Run: headless pygame with SDL's dummy video driver; simulated clock (each Clock.tick advances the game by its frame time, no real sleeping); random seed 0; keys injected as events and as key.get_pressed() state; no mouse input.
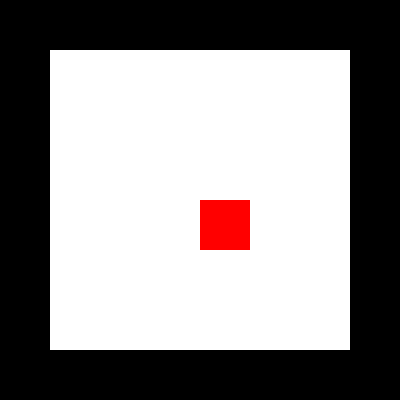
Frame 1 of 4 · flips 1–60 · no input
Frame 2 of 4 · flips 61–180 · tapped SPACE, RETURN · held RIGHT (→), D · screen unchanged from frame 1, image omitted
Frame 3 of 4 · flips 181–300 · held DOWN (↓), S · screen unchanged from frame 2, image omitted
Frame 4 of 4 · flips 301–420 · held LEFT (←), A, UP (↑), W · screen unchanged from frame 3, image omitted

The pygame program that drew these frames:

# so first we're just gonna make a simple pygame game
# the game will be a simple tank game!!!

import pygame
import math

# Initialize Pygame
pygame.init()
screen = pygame.display.set_mode((400, 400))
clock = pygame.time.Clock()
fps = 60

class Grid():
    def __init__(self):
        self.grid =["########",
                    "#      #",
                    "#      #",
                    "#      #",
                    "#      #",
                    "#      #",
                    "#      #",
                    "########"]
        
    def draw(self):
        for y, row in enumerate(self.grid):
            for x, col in enumerate(row):
                if col == "#":
                    pygame.draw.rect(screen, (0, 0, 0), (x * 50, y * 50, 50, 50))

class Player():
    def __init__(self, x, y, rotation, speed):
        self.x = x
        self.y = y
        self.rotation = rotation
        self.bullets = []
        self.speed = speed
        
    def move(self, grid):
        keys = pygame.key.get_pressed()
        wall_collision = self.wall_collision(grid)
        
        self.stuck(grid) # jsut in case the player gets stuck 
        
        if keys[pygame.K_LEFT]: self.rotation += self.speed
        if keys[pygame.K_RIGHT]: self.rotation -= self.speed
        
        if keys[pygame.K_UP]:
            dx = self.speed * math.cos(math.radians(self.rotation))
            dy = self.speed * math.sin(math.radians(self.rotation))
            
            if "right" in wall_collision and dx > 0:
                dx = 0
            if "left" in wall_collision and dx < 0:
                dx = 0
            if "up" in wall_collision and dy < 0:
                dy = 0
            if "down" in wall_collision and dy > 0:
                dy = 0
        if keys[pygame.K_DOWN]: 
            dx = -self.speed * math.cos(math.radians(self.rotation))
            dy = -self.speed * math.sin(math.radians(self.rotation))
            
            if "right" in wall_collision and dx < 0:
                dx = 0
            if "left" in wall_collision and dx > 0:
                dx = 0
            if "up" in wall_collision and dy > 0:
                dy = 0
            if "down" in wall_collision and dy < 0:
                dy = 0
                       
    def stuck(self, grid):
        if len(self.wall_collision(grid)) > 2:
            if "left" in self.wall_collision(grid):
                self.x += 5
            if "right" in self.wall_collision(grid):
                self.x -= 5
            if "up" in self.wall_collision(grid):
                self.y += 5
            if "down" in self.wall_collision(grid):
                self.y -= 5

    def draw(self):
        pygame.draw.rect(screen, (255, 0, 0), (self.x, self.y, 50, 50))
        
    def shoot(self):
        bullet = Bullet(self.x + (self.speed * math.cos(math.radians(self.rotation))), self.y + (self.speed * math.sin(math.radians(self.rotation))), self.rotation)
        self.bullets.append(bullet)
                
    def wall_collision(self, grid):
            try:
                hitbox_width, hitbox_height = 50, 50
                
                which_walls = []
                
                points = [
                    (self.x - hitbox_width // 2, self.y),
                    (self.x + hitbox_width // 2, self.y),
                    (self.x, self.y - hitbox_height // 2),
                    (self.x, self.y + hitbox_height // 2)
                ]
                
                order = ["left", "right", "down", "up"]
                
                for idx, point in enumerate(points):
                    x, y = point
                    grid_x, grid_y = x // 50, y // 50
                    if grid.grid[grid_y - 1][grid_x - 1] == "#":
                        which_walls.append(order[idx])
                        
                return which_walls
            except:
                print(points)
                print(grid_x, grid_y)
                return []
                    
    def update(self):
        for bullet in self.bullets:
            bullet.update()
            
        self.move(grid)
        self.draw()

class Bullet():
    def __init__(self, x, y, rotation):
        self.x = x
        self.y = y
        self.rotation = rotation
        
    def move(self):
        self.x += 10 * math.cos(math.radians(self.rotation))
        self.y += 10 * math.sin(math.radians(self.rotation))
        
    def draw(self):
        pygame.draw.circle(screen, (0, 0, 0), (self.x, self.y), 5)

    def update(self):
        self.move()
        self.draw()

# Initialize game objects
grid = Grid()
player = Player(200, 200, 0, 5)


def update():
    screen.fill((255, 255, 255))
    grid.draw()
    player.update()
    pygame.display.flip()
    
# Game loop
running = True

while running:
    clock.tick(fps)
    for event in pygame.event.get():
        if event.type == pygame.QUIT:
            running = False
        if event.type == pygame.KEYDOWN:
            if event.key == pygame.K_SPACE:
                player.shoot()
                
    update()
    
pygame.quit()
